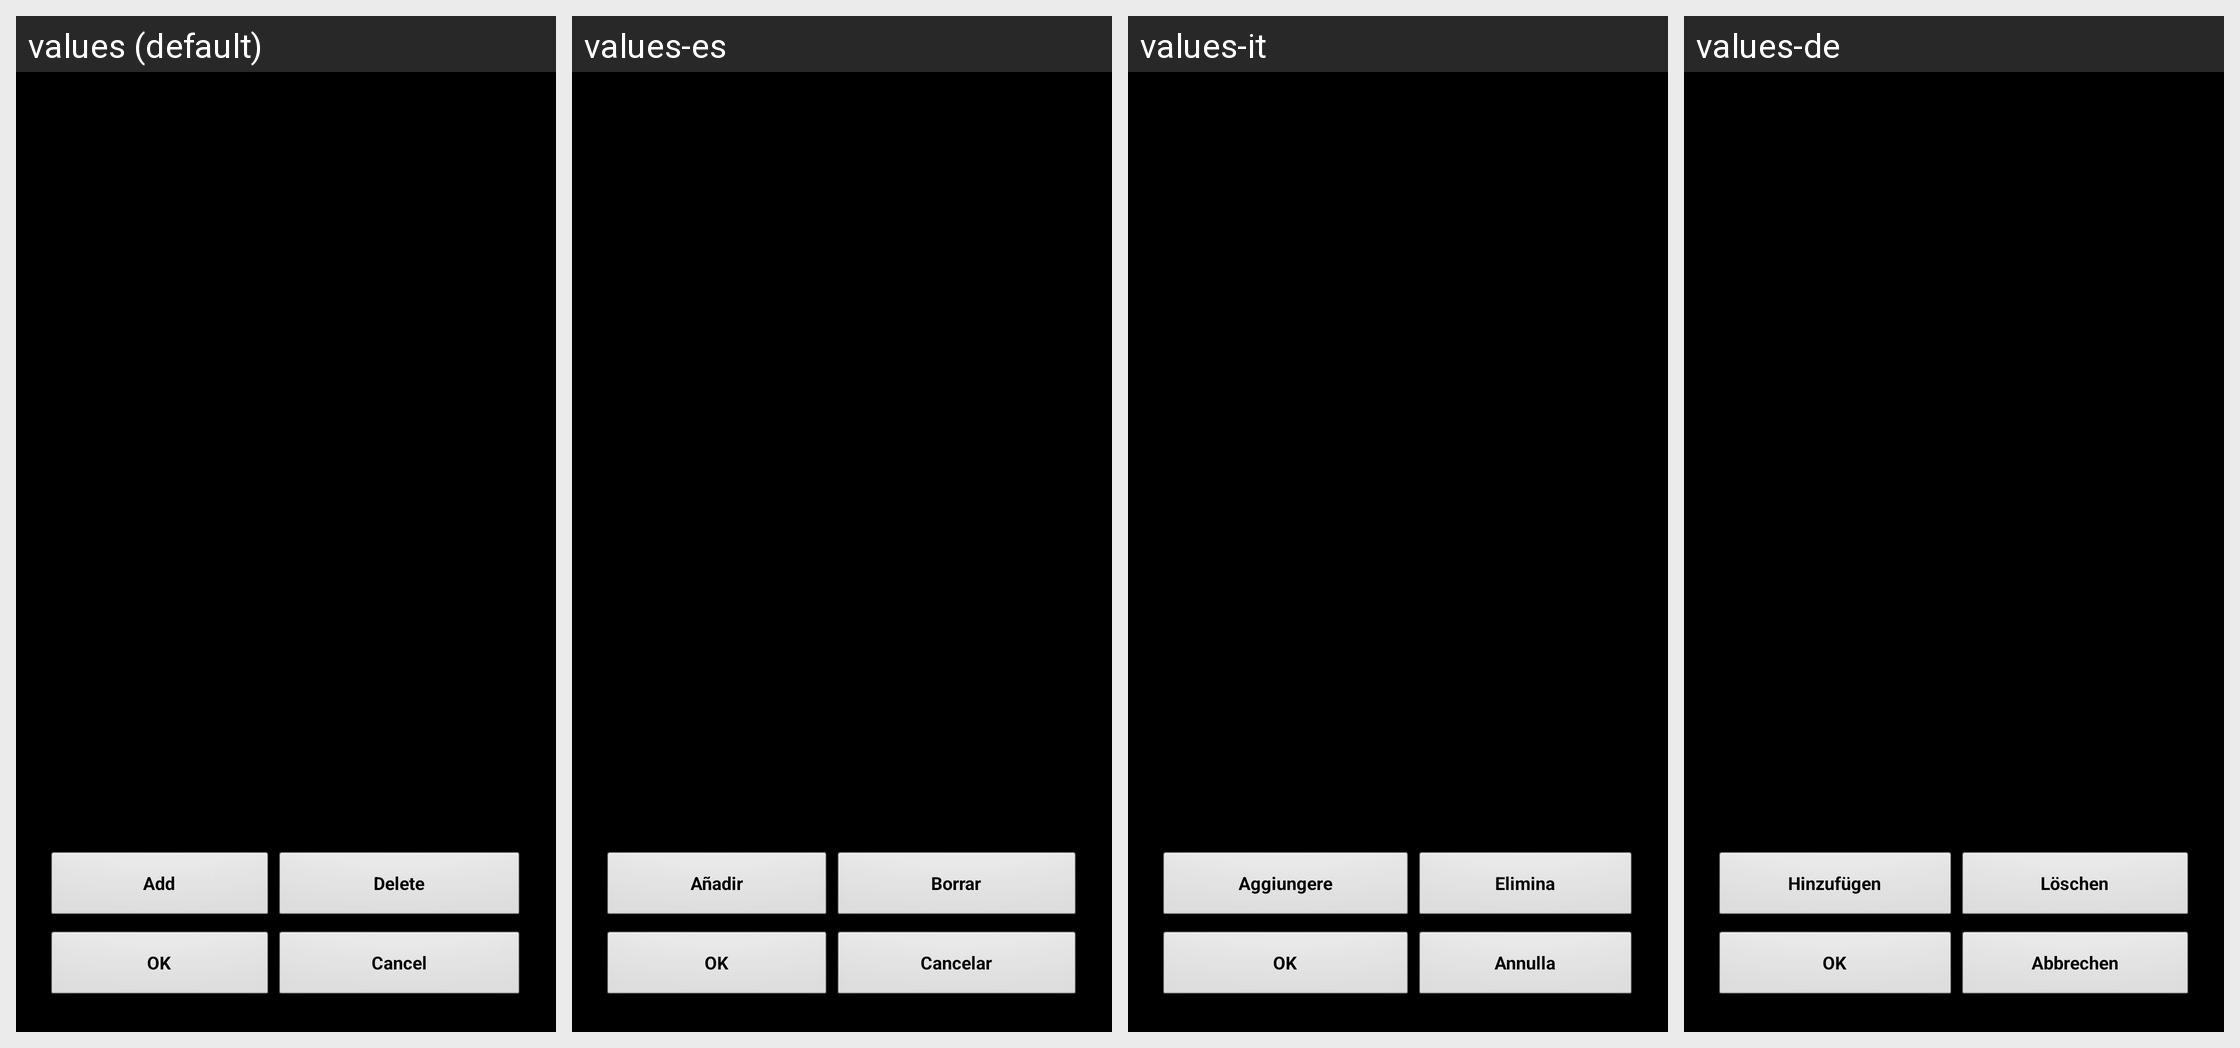

The Android screen above is rendered under several locales of the same app. Produce the string resources it draws, with the default and per-locale values.
Android screen res/layout/rifles_list.xml rendered under 4 locales, left to right: values (default), values-es, values-it, values-de. Device: Nexus 5 (rendered at 1080×1920; each locale shown at half size, 540×960, under a caption strip naming it); theme MyTheme.
Other locales in the repository, not shown: values-ar, values-be, values-bg, values-bn, values-da, values-en-rGB, values-fa, values-fi, values-fr, values-hi, values-in, values-ja, values-ko, values-nb, values-nl, values-pl, values-pt, values-pt-rBR, values-pt-rPT, values-ru, values-sv, values-tg, values-tr, values-zh, values-zh-rCN, values-zh-rHK, values-zh-rSG, values-zh-rTW.
Strings drawn on this screen, with the default value and each locale's value (text and hints the layout hard-codes, and strings that could not be matched under every locale, appear in the picture but are not listed):

add_word
  values: Add
  values-es: Añadir
  values-it: Aggiungere
  values-de: Hinzufügen

Delete_str
  values: Delete
  values-es: Borrar
  values-it: Elimina
  values-de: Löschen

ok_label
  values: OK
  values-es: OK
  values-it: OK
  values-de: OK

cancel_label
  values: Cancel
  values-es: Cancelar
  values-it: Annulla
  values-de: Abbrechen
